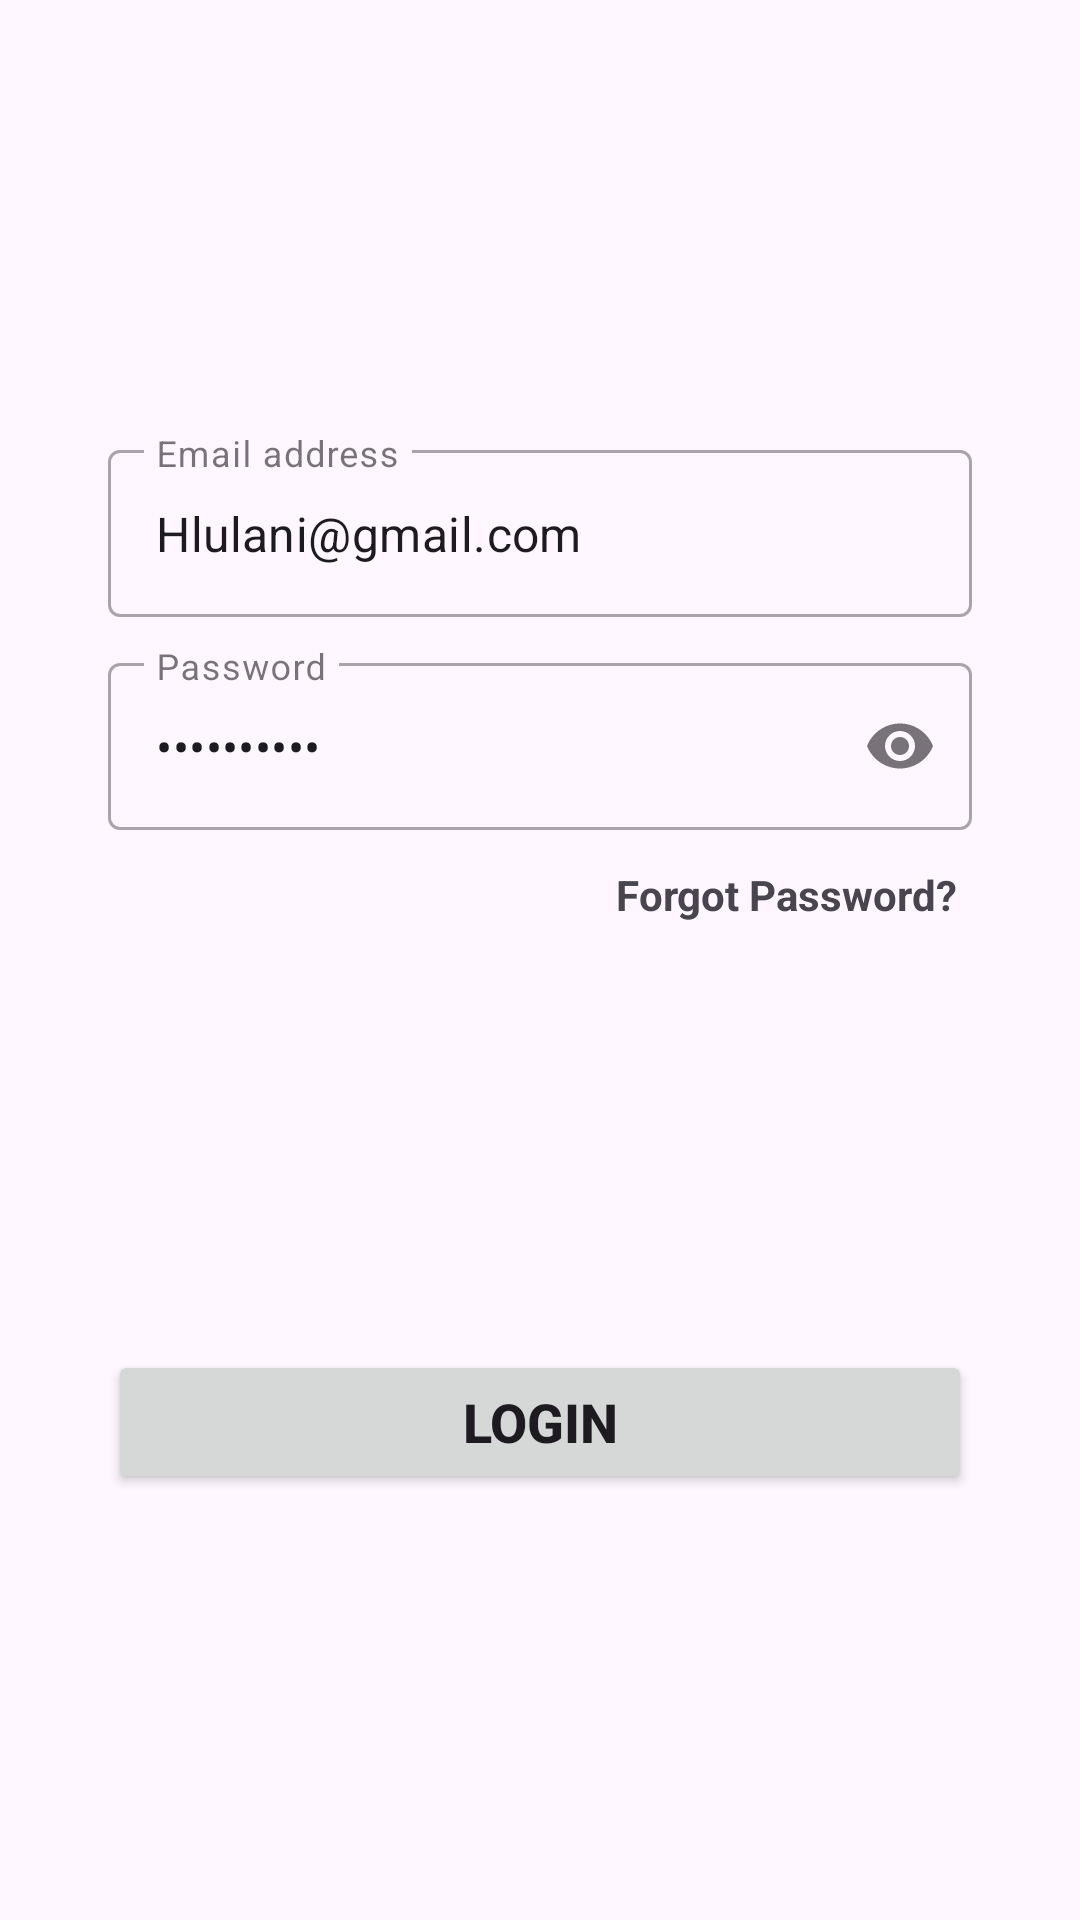

Produce the Android XML layout that renders to this screen, including the resource entries it uses.
<!-- AndroidManifest.xml: application theme Theme.TheFort -->
<!-- res/layout/fragment_login.xml -->
<?xml version="1.0" encoding="utf-8"?>
<androidx.constraintlayout.widget.ConstraintLayout xmlns:android="http://schemas.android.com/apk/res/android"
    xmlns:app="http://schemas.android.com/apk/res-auto"
    xmlns:tools="http://schemas.android.com/tools"
    android:layout_width="match_parent"
    android:layout_height="match_parent"
    tools:context=".LoginFragment"
    android:fillViewport="true"
    tools:ignore="ScrollViewCount"
    android:id="@+id/layout_signIn">

    <com.google.android.material.textfield.TextInputLayout
        android:id="@+id/txtEmail"
        style="@style/Widget.MaterialComponents.TextInputLayout.OutlinedBox"
        android:layout_width="0dp"
        android:layout_height="wrap_content"
        android:hint="Email address"
        app:errorContentDescription="Enter valid email"
        app:layout_constraintBottom_toBottomOf="parent"
        app:layout_constraintEnd_toEndOf="parent"
        app:layout_constraintHorizontal_bias=".5"
        app:layout_constraintStart_toStartOf="parent"
        app:layout_constraintTop_toTopOf="parent"
        app:layout_constraintVertical_bias=".25"
        app:layout_constraintWidth_percent=".8"
        app:startIconContentDescription="Email"
        app:startIconDrawable="@drawable/baseline_email_24">


        <com.google.android.material.textfield.TextInputEditText
            android:id="@+id/txtEmailEditor"
            android:layout_width="match_parent"
            android:layout_height="match_parent"
            android:imeOptions="actionNext"
            android:inputType="textEmailAddress"
            android:maxLines="1"
            android:text="Hlulani@gmail.com"
            tools:text="Hlulani@gmail.com" />

    </com.google.android.material.textfield.TextInputLayout>

    <com.google.android.material.textfield.TextInputLayout
        android:id="@+id/txtPassword"
        style="@style/Widget.MaterialComponents.TextInputLayout.OutlinedBox"
        android:layout_width="0dp"
        android:layout_height="wrap_content"
        android:layout_marginTop="10dp"
        android:hint="Password"
        app:endIconMode="password_toggle"
        app:errorContentDescription="Password must be 6 to 12 characters"
        app:layout_constraintBottom_toBottomOf="parent"
        app:layout_constraintEnd_toEndOf="parent"
        app:layout_constraintHorizontal_bias=".5"
        app:layout_constraintStart_toStartOf="parent"
        app:layout_constraintTop_toBottomOf="@+id/txtEmail"
        app:layout_constraintVertical_bias="0"
        app:layout_constraintWidth_percent=".8"
        app:startIconContentDescription="Password"
        app:startIconDrawable="@drawable/baseline_lock_24">


        <com.google.android.material.textfield.TextInputEditText
            android:id="@+id/txtPasswordEditor"
            android:layout_width="match_parent"
            android:layout_height="match_parent"
            android:imeOptions="actionNext"
            android:inputType="textPassword"
            android:maxLines="1"
            android:text="Hlulani@12"
            tools:text="Hlulani@12" />

    </com.google.android.material.textfield.TextInputLayout>

    <ProgressBar
        android:id="@+id/progressBarLogin"
        style="?android:attr/progressBarStyleHorizontal"
        android:layout_width="0dp"
        android:layout_height="wrap_content"
        android:layout_centerInParent="true"
        android:indeterminate="true"
        android:indeterminateTint="@color/material_dynamic_neutral10"
        android:indeterminateTintMode="src_atop"
        android:visibility="gone"
        app:layout_constraintEnd_toEndOf="parent"
        app:layout_constraintStart_toStartOf="parent"
        app:layout_constraintTop_toTopOf="parent" />


    <Button
        android:id="@+id/btnSignIn"
        android:layout_width="0dp"
        android:layout_height="wrap_content"
        android:text="Login"
        android:textSize="18sp"
        android:textStyle="bold"
        android:visibility="visible"
        app:layout_constraintBottom_toBottomOf="parent"
        app:layout_constraintEnd_toEndOf="parent"
        app:layout_constraintStart_toStartOf="parent"
        app:layout_constraintTop_toBottomOf="@+id/textView2"
        app:layout_constraintWidth_percent=".8" />

    <TextView
        android:id="@+id/textView2"
        android:layout_width="wrap_content"
        android:layout_height="wrap_content"
        android:layout_marginTop="12dp"
        android:layout_marginRight="5dp"
        android:text="Forgot Password?"
        android:textStyle="bold"
        app:layout_constraintEnd_toEndOf="@+id/txtPassword"
        app:layout_constraintHorizontal_bias="1"
        app:layout_constraintStart_toStartOf="@+id/txtPassword"
        app:layout_constraintTop_toBottomOf="@+id/txtPassword" />



</androidx.constraintlayout.widget.ConstraintLayout>
<!-- resources referenced by this layout -->
<resources>
  <style name="Theme.TheFort" parent="Base.Theme.TheFort">
          <item name="windowActionBar">false</item>
          <item name="windowNoTitle">false</item>
      </style>
  <style name="Base.Theme.TheFort" parent="Theme.Material3.DayNight.NoActionBar">
          
          
      </style>
</resources>
